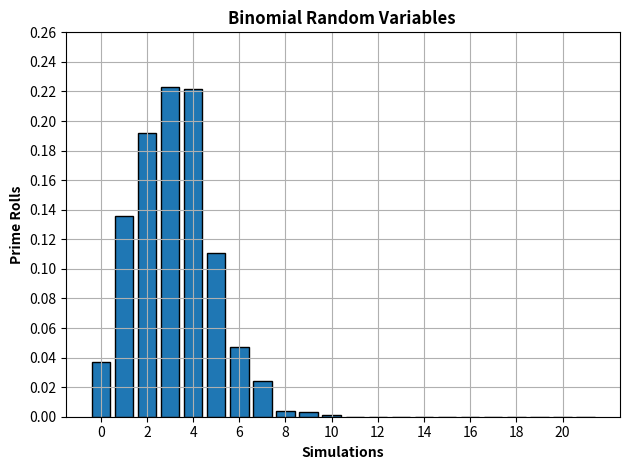

Reproduce this figure in Python.
import numpy as np
import matplotlib.pyplot as plt 
from typing import List

def isPrime(n : int) -> bool: 
#create a value called divisor starting at 2
    divisor = 2
    while(divisor < n):
#if its divisible by n then its not prime
        if(n % divisor == 0):
            return 0
#otherwise we incremenet our divisor
        divisor += 1
    return 1
#You are still just doing a Bernouli RV instead of a binomial RV. 
# You should use nested loops - one to perform the number of random experiment simulations 
# (the outter loop) and one to actually run the random experiment (the inner loop). For the binomial RV,
#  you will keep track of the number of primes rolled during a single random experiment then append THAT value 
# to your outcomes.
def binomial(numSides : int, numSamples: int, numTrials : int) -> List:
    outcomes = []
# OUTER LOOP NEEDED
    for _ in range(numTrials):

        count = 0
# INNER LOOP
        for _ in range(numSamples):
#generate random num
            rand = np.random.randint(1, numSides + 1)
#determine whether or not this outcome is prime
            if(isPrime(rand)):
                count += 1
#if num is prime we APPEND THE RESULT 
        outcomes.append(count)
    return outcomes

if __name__ == "__main__":
# num of times rolled 
    numSamples = 21
# num of die sidec
    numSides = 2048
# Num of simulation iterations to run
    numTrials = 1000

    outcomes = binomial(numSides, numSamples, numTrials) 

#create a plot (figure out how to align it to the numbers :T)
    fig,ax = plt.subplots(num = 0, nrows = 1, ncols = 1, layout = "tight")
    ax.hist(x = outcomes,
# this sets the # of bins
            bins = range(0,23),
            edgecolor = "black",
            density = True,
            align="left",
# this sets the width of each bar on the graph 
            rwidth = 0.8)
    
    ax.set_title("Binomial Random Variables ", fontweight = 'bold')

    ax.set_xticks(range(0,22,2))
    ax.set_yticks(np.arange(0, 0.27, 0.02))
#grid look on graph
    ax.grid()

    ax.set_xlabel("Simulations", size = 10, fontweight = 'bold')
    ax.set_ylabel("Prime Rolls", size = 10, fontweight = 'bold')

    plt.show()
